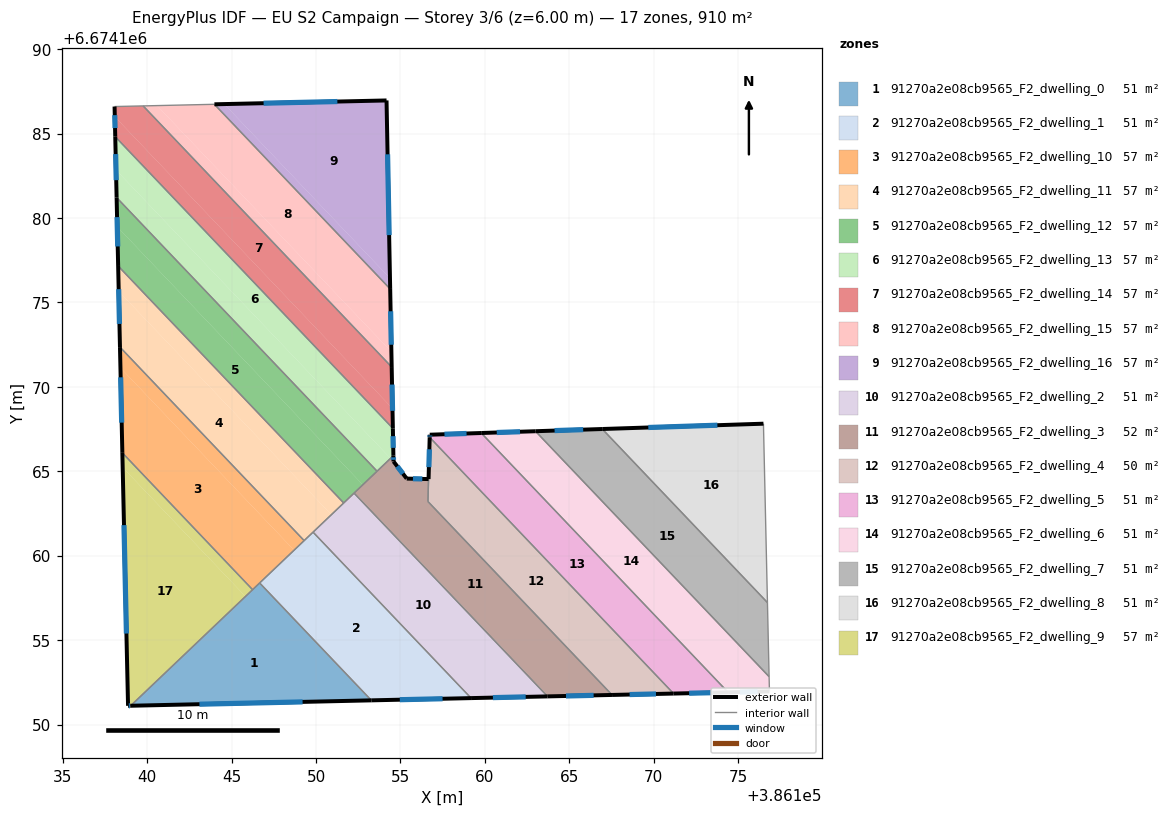
=== STOREY PLAN SPEC (per zone: floor XY polygon, exterior-wall plan segments, windows/doors) ===
zone 1: 91270a2e08cb9565_F2_dwelling_0  (50.6 m²)
  floor: (386146.66, 6674158.39) (386153.28, 6674151.44) (386139.03, 6674151.12)
  exterior wall: (386139.03, 6674151.12) – (386153.28, 6674151.44)  [14.3 m]
    window: (386143.10, 6674151.21) – (386149.21, 6674151.35)  [7.9 m²]
  interior walls: 3
zone 2: 91270a2e08cb9565_F2_dwelling_1  (50.6 m²)
  floor: (386149.83, 6674161.40) (386159.18, 6674151.57) (386153.28, 6674151.44) (386146.66, 6674158.39)
  exterior wall: (386153.28, 6674151.44) – (386159.18, 6674151.57)  [5.9 m]
    window: (386154.96, 6674151.47) – (386157.49, 6674151.53)  [3.3 m²]
  interior walls: 4
zone 3: 91270a2e08cb9565_F2_dwelling_10  (56.9 m²)
  floor: (386138.42, 6674171.13) (386148.70, 6674160.33) (386146.24, 6674157.99) (386138.53, 6674166.09)
  floor: (386138.39, 6674172.35) (386149.30, 6674160.89) (386148.70, 6674160.33) (386138.42, 6674171.13)
  exterior wall: (386138.39, 6674172.35) – (386138.53, 6674166.09)  [6.3 m]
    window: (386138.43, 6674170.56) – (386138.49, 6674167.88)  [3.5 m²]
  interior walls: 4
zone 4: 91270a2e08cb9565_F2_dwelling_11  (56.9 m²)
  floor: (386138.32, 6674175.66) (386150.91, 6674162.43) (386149.30, 6674160.89) (386138.39, 6674172.35)
  floor: (386138.29, 6674177.16) (386151.64, 6674163.12) (386150.91, 6674162.43) (386138.32, 6674175.66)
  exterior wall: (386138.28, 6674177.16) – (386138.39, 6674172.35)  [4.8 m]
    window: (386138.32, 6674175.78) – (386138.36, 6674173.72)  [2.6 m²]
  interior walls: 4
zone 5: 91270a2e08cb9565_F2_dwelling_12  (56.9 m²)
  floor: (386138.19, 6674181.21) (386153.61, 6674165.00) (386152.77, 6674164.20) (386138.23, 6674179.48)
  floor: (386153.61, 6674165.00) (386151.64, 6674163.12) (386138.28, 6674177.16) (386138.23, 6674179.48) (386152.77, 6674164.20)
  exterior wall: (386138.19, 6674181.21) – (386138.28, 6674177.16)  [4.1 m]
    window: (386138.22, 6674180.05) – (386138.26, 6674178.31)  [2.2 m²]
  interior walls: 4
zone 6: 91270a2e08cb9565_F2_dwelling_13  (56.9 m²)
  floor: (386138.16, 6674182.84) (386154.41, 6674165.76) (386153.61, 6674165.00) (386138.19, 6674181.21)
  floor: (386138.11, 6674184.81) (386154.55, 6674167.54) (386154.58, 6674165.92) (386154.41, 6674165.76) (386138.16, 6674182.84)
  exterior wall: (386138.11, 6674184.81) – (386138.19, 6674181.21)  [3.6 m]
    window: (386138.14, 6674183.78) – (386138.17, 6674182.24)  [2.0 m²]
  exterior wall: (386154.58, 6674165.92) – (386154.55, 6674167.54)  [1.6 m]
    window: (386154.57, 6674166.39) – (386154.56, 6674167.08)  [0.9 m²]
  interior walls: 3
zone 7: 91270a2e08cb9565_F2_dwelling_14  (56.9 m²)
  floor: (386138.09, 6674185.99) (386154.53, 6674168.72) (386154.55, 6674167.54) (386138.11, 6674184.81)
  floor: (386139.76, 6674186.63) (386154.48, 6674171.17) (386154.53, 6674168.72) (386138.09, 6674185.99) (386138.07, 6674186.60)
  exterior wall: (386154.55, 6674167.54) – (386154.48, 6674171.17)  [3.6 m]
    window: (386154.53, 6674168.58) – (386154.50, 6674170.13)  [2.0 m²]
  exterior wall: (386138.07, 6674186.60) – (386138.11, 6674184.81)  [1.8 m]
    window: (386138.08, 6674186.09) – (386138.10, 6674185.32)  [1.0 m²]
  interior walls: 3
zone 8: 91270a2e08cb9565_F2_dwelling_15  (56.9 m²)
  floor: (386143.99, 6674186.73) (386154.39, 6674175.80) (386154.46, 6674172.08) (386140.59, 6674186.65)
  floor: (386140.59, 6674186.65) (386154.46, 6674172.08) (386154.48, 6674171.17) (386139.76, 6674186.63)
  exterior wall: (386154.48, 6674171.17) – (386154.39, 6674175.79)  [4.6 m]
    window: (386154.46, 6674172.49) – (386154.42, 6674174.47)  [2.5 m²]
  interior walls: 3
zone 9: 91270a2e08cb9565_F2_dwelling_16  (56.9 m²)
  floor: (386144.57, 6674186.74) (386154.38, 6674176.43) (386154.39, 6674175.80) (386143.99, 6674186.73)
  floor: (386154.18, 6674186.96) (386154.38, 6674176.43) (386144.57, 6674186.74)
  exterior wall: (386154.39, 6674175.79) – (386154.18, 6674186.96)  [11.2 m]
    window: (386154.33, 6674178.98) – (386154.24, 6674183.77)  [6.2 m²]
  exterior wall: (386154.18, 6674186.96) – (386143.98, 6674186.73)  [10.2 m]
    window: (386151.26, 6674186.89) – (386146.90, 6674186.79)  [5.6 m²]
  interior walls: 1
zone 10: 91270a2e08cb9565_F2_dwelling_2  (50.6 m²)
  floor: (386152.25, 6674163.71) (386163.71, 6674151.67) (386159.25, 6674151.57) (386149.86, 6674161.43)
  floor: (386149.86, 6674161.43) (386159.25, 6674151.57) (386159.18, 6674151.57) (386149.83, 6674161.40)
  exterior wall: (386159.18, 6674151.57) – (386163.71, 6674151.67)  [4.5 m]
    window: (386160.47, 6674151.60) – (386162.42, 6674151.64)  [2.5 m²]
  interior walls: 4
zone 11: 91270a2e08cb9565_F2_dwelling_3  (51.6 m²)
  floor: (386156.66, 6674164.54) (386156.63, 6674163.21) (386167.53, 6674151.76) (386163.78, 6674151.67) (386152.29, 6674163.74) (386154.58, 6674165.92) (386154.59, 6674165.58) (386155.37, 6674164.57)
  floor: (386152.29, 6674163.74) (386163.78, 6674151.67) (386163.71, 6674151.67) (386152.25, 6674163.71)
  exterior wall: (386154.59, 6674165.58) – (386154.58, 6674165.92)  [0.3 m]
    window: (386154.59, 6674165.68) – (386154.58, 6674165.83)  [0.2 m²]
  exterior wall: (386155.37, 6674164.57) – (386154.59, 6674165.58)  [1.3 m]
    window: (386155.15, 6674164.86) – (386154.81, 6674165.29)  [0.7 m²]
  exterior wall: (386156.66, 6674164.54) – (386155.37, 6674164.57)  [1.3 m]
    window: (386156.29, 6674164.55) – (386155.74, 6674164.56)  [0.7 m²]
  exterior wall: (386163.71, 6674151.67) – (386167.53, 6674151.76)  [3.8 m]
    window: (386164.80, 6674151.70) – (386166.44, 6674151.73)  [2.1 m²]
  interior walls: 5
zone 12: 91270a2e08cb9565_F2_dwelling_4  (49.5 m²)
  floor: (386156.73, 6674167.01) (386171.17, 6674151.84) (386167.53, 6674151.76) (386156.63, 6674163.21)
  exterior wall: (386167.53, 6674151.76) – (386171.17, 6674151.84)  [3.6 m]
    window: (386168.57, 6674151.78) – (386170.13, 6674151.82)  [2.0 m²]
  exterior wall: (386156.73, 6674167.01) – (386156.66, 6674164.54)  [2.5 m]
    window: (386156.71, 6674166.30) – (386156.68, 6674165.24)  [1.4 m²]
  interior walls: 3
zone 13: 91270a2e08cb9565_F2_dwelling_5  (50.6 m²)
  floor: (386159.78, 6674167.27) (386174.40, 6674151.91) (386171.17, 6674151.84) (386156.73, 6674167.01) (386156.73, 6674167.17)
  exterior wall: (386171.17, 6674151.84) – (386174.40, 6674151.91)  [3.2 m]
    window: (386172.09, 6674151.86) – (386173.48, 6674151.89)  [1.8 m²]
  exterior wall: (386156.73, 6674167.17) – (386156.73, 6674167.01)  [0.2 m]
    window: (386156.73, 6674167.12) – (386156.73, 6674167.05)  [0.1 m²]
  exterior wall: (386159.78, 6674167.27) – (386156.73, 6674167.17)  [3.1 m]
    window: (386158.91, 6674167.24) – (386157.61, 6674167.19)  [1.7 m²]
  interior walls: 2
zone 14: 91270a2e08cb9565_F2_dwelling_6  (50.6 m²)
  floor: (386163.00, 6674167.37) (386176.83, 6674152.84) (386176.85, 6674151.97) (386174.40, 6674151.91) (386159.78, 6674167.27)
  exterior wall: (386174.40, 6674151.91) – (386176.85, 6674151.97)  [2.4 m]
    window: (386175.10, 6674151.93) – (386176.15, 6674151.95)  [1.3 m²]
  exterior wall: (386163.00, 6674167.37) – (386159.78, 6674167.27)  [3.2 m]
    window: (386162.08, 6674167.34) – (386160.70, 6674167.30)  [1.8 m²]
  interior walls: 3
zone 15: 91270a2e08cb9565_F2_dwelling_7  (50.6 m²)
  floor: (386166.95, 6674167.50) (386176.73, 6674157.23) (386176.83, 6674152.84) (386163.00, 6674167.37)
  exterior wall: (386166.95, 6674167.50) – (386163.00, 6674167.37)  [4.0 m]
    window: (386165.82, 6674167.47) – (386164.13, 6674167.41)  [2.2 m²]
  interior walls: 3
zone 16: 91270a2e08cb9565_F2_dwelling_8  (50.6 m²)
  floor: (386176.49, 6674167.82) (386176.73, 6674157.23) (386166.95, 6674167.50)
  exterior wall: (386176.49, 6674167.82) – (386166.95, 6674167.50)  [9.5 m]
    window: (386173.77, 6674167.73) – (386169.68, 6674167.59)  [5.3 m²]
  interior walls: 2
zone 17: 91270a2e08cb9565_F2_dwelling_9  (56.9 m²)
  floor: (386138.55, 6674165.23) (386145.82, 6674157.59) (386139.03, 6674151.12) (386138.87, 6674151.11)
  floor: (386138.53, 6674166.09) (386146.24, 6674157.99) (386145.82, 6674157.59) (386138.55, 6674165.23)
  exterior wall: (386138.87, 6674151.11) – (386139.03, 6674151.12)  [0.2 m]
    window: (386138.92, 6674151.11) – (386138.98, 6674151.12)  [0.1 m²]
  exterior wall: (386138.53, 6674166.09) – (386138.87, 6674151.11)  [15.0 m]
    window: (386138.63, 6674161.81) – (386138.77, 6674155.39)  [8.3 m²]
  interior walls: 2

=== DERIVED (storey summary) ===
Building: EU S2 Campaign
Storey: 3 of 6  (floor level z = 6.00 m)
Storey gross floor area: 910.4 m²
Zones on this storey: 17
  - 91270a2e08cb9565_F2_dwelling_0: floor 50.6 m²; exterior wall 14.3 m (42.8 m²); 1 window(s) 7.9 m²; WWR 18.4%
  - 91270a2e08cb9565_F2_dwelling_1: floor 50.6 m²; exterior wall 5.9 m (17.7 m²); 1 window(s) 3.3 m²; WWR 18.4%
  - 91270a2e08cb9565_F2_dwelling_10: floor 56.9 m²; exterior wall 6.3 m (18.8 m²); 1 window(s) 3.5 m²; WWR 18.4%
  - 91270a2e08cb9565_F2_dwelling_11: floor 56.9 m²; exterior wall 4.8 m (14.4 m²); 1 window(s) 2.6 m²; WWR 18.4%
  - 91270a2e08cb9565_F2_dwelling_12: floor 56.9 m²; exterior wall 4.1 m (12.2 m²); 1 window(s) 2.2 m²; WWR 18.4%
  - 91270a2e08cb9565_F2_dwelling_13: floor 56.9 m²; exterior wall 5.2 m (15.7 m²); 2 window(s) 2.9 m²; WWR 18.4%
  - 91270a2e08cb9565_F2_dwelling_14: floor 56.9 m²; exterior wall 5.4 m (16.2 m²); 2 window(s) 3.0 m²; WWR 18.4%
  - 91270a2e08cb9565_F2_dwelling_15: floor 56.9 m²; exterior wall 4.6 m (13.9 m²); 1 window(s) 2.5 m²; WWR 18.4%
  - 91270a2e08cb9565_F2_dwelling_16: floor 56.9 m²; exterior wall 21.4 m (64.1 m²); 2 window(s) 11.8 m²; WWR 18.4%
  - 91270a2e08cb9565_F2_dwelling_2: floor 50.6 m²; exterior wall 4.5 m (13.6 m²); 1 window(s) 2.5 m²; WWR 18.4%
  - 91270a2e08cb9565_F2_dwelling_3: floor 51.6 m²; exterior wall 6.7 m (20.2 m²); 4 window(s) 3.7 m²; WWR 18.4%
  - 91270a2e08cb9565_F2_dwelling_4: floor 49.5 m²; exterior wall 6.1 m (18.3 m²); 2 window(s) 3.4 m²; WWR 18.4%
  - 91270a2e08cb9565_F2_dwelling_5: floor 50.6 m²; exterior wall 6.4 m (19.3 m²); 3 window(s) 3.5 m²; WWR 18.4%
  - 91270a2e08cb9565_F2_dwelling_6: floor 50.6 m²; exterior wall 5.7 m (17.0 m²); 2 window(s) 3.1 m²; WWR 18.4%
  - 91270a2e08cb9565_F2_dwelling_7: floor 50.6 m²; exterior wall 4.0 m (11.9 m²); 1 window(s) 2.2 m²; WWR 18.4%
  - 91270a2e08cb9565_F2_dwelling_8: floor 50.6 m²; exterior wall 9.5 m (28.6 m²); 1 window(s) 5.3 m²; WWR 18.4%
  - 91270a2e08cb9565_F2_dwelling_9: floor 56.9 m²; exterior wall 15.1 m (45.4 m²); 2 window(s) 8.3 m²; WWR 18.4%
Zone adjacency (shared interzone walls):
  - 91270a2e08cb9565_F2_dwelling_0 ↔ 91270a2e08cb9565_F2_dwelling_1
  - 91270a2e08cb9565_F2_dwelling_0 ↔ 91270a2e08cb9565_F2_dwelling_10
  - 91270a2e08cb9565_F2_dwelling_0 ↔ 91270a2e08cb9565_F2_dwelling_9
  - 91270a2e08cb9565_F2_dwelling_1 ↔ 91270a2e08cb9565_F2_dwelling_10
  - 91270a2e08cb9565_F2_dwelling_1 ↔ 91270a2e08cb9565_F2_dwelling_11
  - 91270a2e08cb9565_F2_dwelling_1 ↔ 91270a2e08cb9565_F2_dwelling_2
  - 91270a2e08cb9565_F2_dwelling_10 ↔ 91270a2e08cb9565_F2_dwelling_11
  - 91270a2e08cb9565_F2_dwelling_10 ↔ 91270a2e08cb9565_F2_dwelling_9
  - 91270a2e08cb9565_F2_dwelling_11 ↔ 91270a2e08cb9565_F2_dwelling_12
  - 91270a2e08cb9565_F2_dwelling_11 ↔ 91270a2e08cb9565_F2_dwelling_2
  - 91270a2e08cb9565_F2_dwelling_12 ↔ 91270a2e08cb9565_F2_dwelling_13
  - 91270a2e08cb9565_F2_dwelling_12 ↔ 91270a2e08cb9565_F2_dwelling_2
  - 91270a2e08cb9565_F2_dwelling_12 ↔ 91270a2e08cb9565_F2_dwelling_3
  - 91270a2e08cb9565_F2_dwelling_13 ↔ 91270a2e08cb9565_F2_dwelling_14
  - 91270a2e08cb9565_F2_dwelling_13 ↔ 91270a2e08cb9565_F2_dwelling_3
  - 91270a2e08cb9565_F2_dwelling_14 ↔ 91270a2e08cb9565_F2_dwelling_15
  - 91270a2e08cb9565_F2_dwelling_15 ↔ 91270a2e08cb9565_F2_dwelling_16
  - 91270a2e08cb9565_F2_dwelling_2 ↔ 91270a2e08cb9565_F2_dwelling_3
  - 91270a2e08cb9565_F2_dwelling_3 ↔ 91270a2e08cb9565_F2_dwelling_4
  - 91270a2e08cb9565_F2_dwelling_4 ↔ 91270a2e08cb9565_F2_dwelling_5
  - 91270a2e08cb9565_F2_dwelling_5 ↔ 91270a2e08cb9565_F2_dwelling_6
  - 91270a2e08cb9565_F2_dwelling_6 ↔ 91270a2e08cb9565_F2_dwelling_7
  - 91270a2e08cb9565_F2_dwelling_7 ↔ 91270a2e08cb9565_F2_dwelling_8